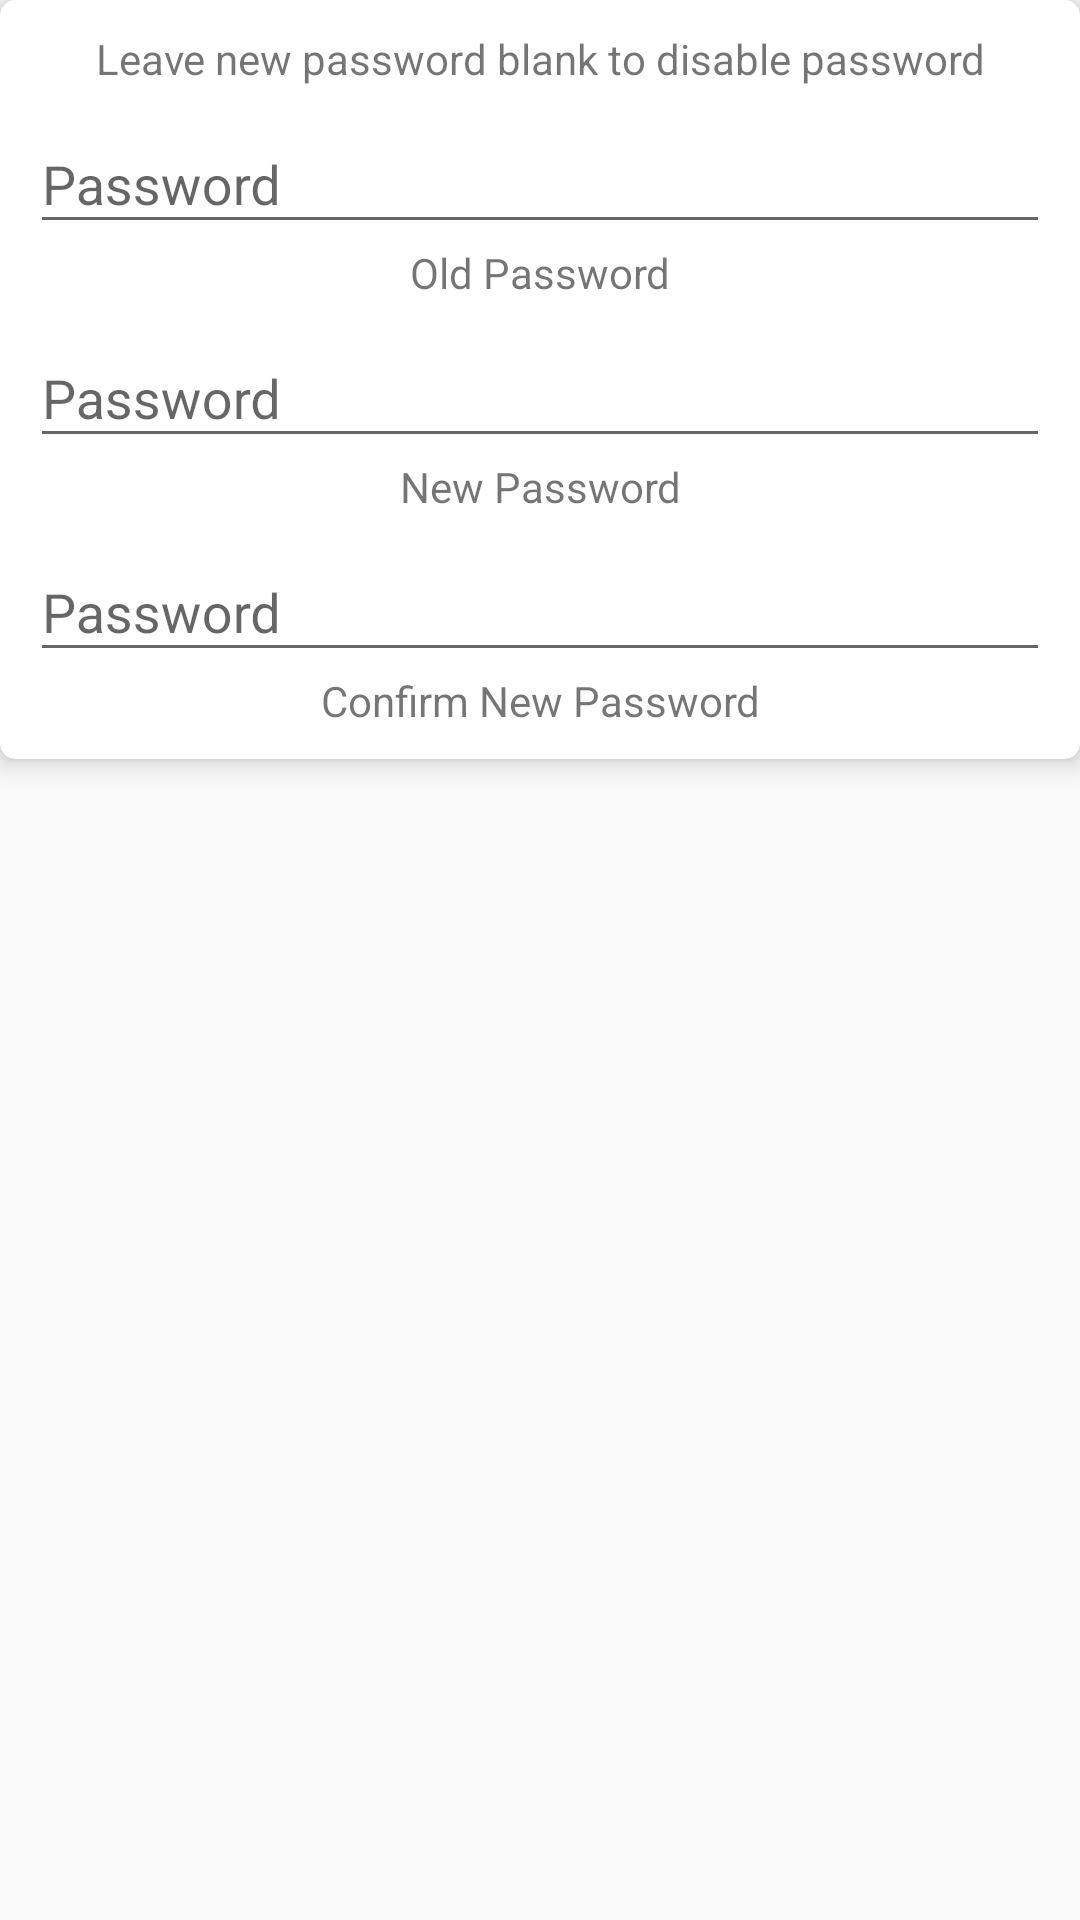

Reconstruct the res/layout file that produces this screen, plus the resources it refers to.
<!-- AndroidManifest.xml: application theme AppTheme -->
<!-- res/layout/change_password_layout.xml -->
<?xml version="1.0" encoding="utf-8"?>
<LinearLayout xmlns:android="http://schemas.android.com/apk/res/android"
    xmlns:app="http://schemas.android.com/apk/res-auto"
    android:orientation="vertical"
    android:layout_width="match_parent"
    android:layout_height="match_parent">
    <android.support.v7.widget.CardView
        android:layout_width="match_parent"
        android:layout_height="wrap_content"
        app:cardElevation="5dp"
        app:cardCornerRadius="5dp">
        <LinearLayout
            android:layout_width="match_parent"
            android:layout_height="match_parent"
            android:padding="10dp"
            android:orientation="vertical">
            <TextView
                android:layout_width="match_parent"
                android:layout_height="wrap_content"
                android:text="Leave new password blank to disable password"
                android:textAlignment="center"/>
            <android.support.design.widget.TextInputLayout
                android:layout_width="match_parent"
                android:layout_height="wrap_content">
                <TextView
                    android:layout_width="match_parent"
                    android:layout_height="wrap_content"
                    android:text="Old Password"
                    android:textAlignment="center"/>
                <EditText
                    android:id="@+id/old_password_id"
                    android:layout_width="match_parent"
                    android:layout_height="wrap_content"
                    android:hint="Password"
                    android:inputType="textPassword"
                    android:drawableRight="@drawable/ic_lock_open_black_24dp"
                    android:imeActionLabel="verify"
                    android:imeOptions="actionDone"/>
            </android.support.design.widget.TextInputLayout>
            <android.support.design.widget.TextInputLayout
                android:layout_width="match_parent"
                android:layout_height="wrap_content">
                <TextView
                    android:layout_width="match_parent"
                    android:layout_height="wrap_content"
                    android:text="New Password"
                    android:textAlignment="center"/>
                <EditText
                    android:id="@+id/new_password_id"
                    android:layout_width="match_parent"
                    android:layout_height="wrap_content"
                    android:hint="Password"
                    android:inputType="textPassword"
                    android:drawableRight="@drawable/ic_lock_open_black_24dp"
                    android:imeActionLabel="verify"
                    android:imeOptions="actionDone"/>
            </android.support.design.widget.TextInputLayout>
            <android.support.design.widget.TextInputLayout
                android:layout_width="match_parent"
                android:layout_height="wrap_content">
                <TextView
                    android:layout_width="match_parent"
                    android:layout_height="wrap_content"
                    android:text="Confirm New Password"
                    android:textAlignment="center"/>
                <EditText
                    android:id="@+id/comfirm_password_id"
                    android:layout_width="match_parent"
                    android:layout_height="wrap_content"
                    android:hint="Password"
                    android:inputType="textPassword"
                    android:drawableRight="@drawable/ic_lock_open_black_24dp"
                    android:imeActionLabel="verify"
                    android:imeOptions="actionDone"/>
            </android.support.design.widget.TextInputLayout>

        </LinearLayout>
    </android.support.v7.widget.CardView>
</LinearLayout>
<!-- resources referenced by this layout -->
<resources>
  <style name="AppTheme" parent="Theme.AppCompat.Light.NoActionBar">
          
          <item name="colorPrimary">@color/colorPrimary</item>
          <item name="colorPrimaryDark">@color/colorPrimaryDark</item>
          <item name="colorAccent">@color/colorAccent</item>
      </style>
  <color name="colorPrimary">#4fc3f7</color>
  <color name="colorPrimaryDark">@android:color/transparent</color>
  <color name="colorAccent">#FF4081</color>
</resources>
